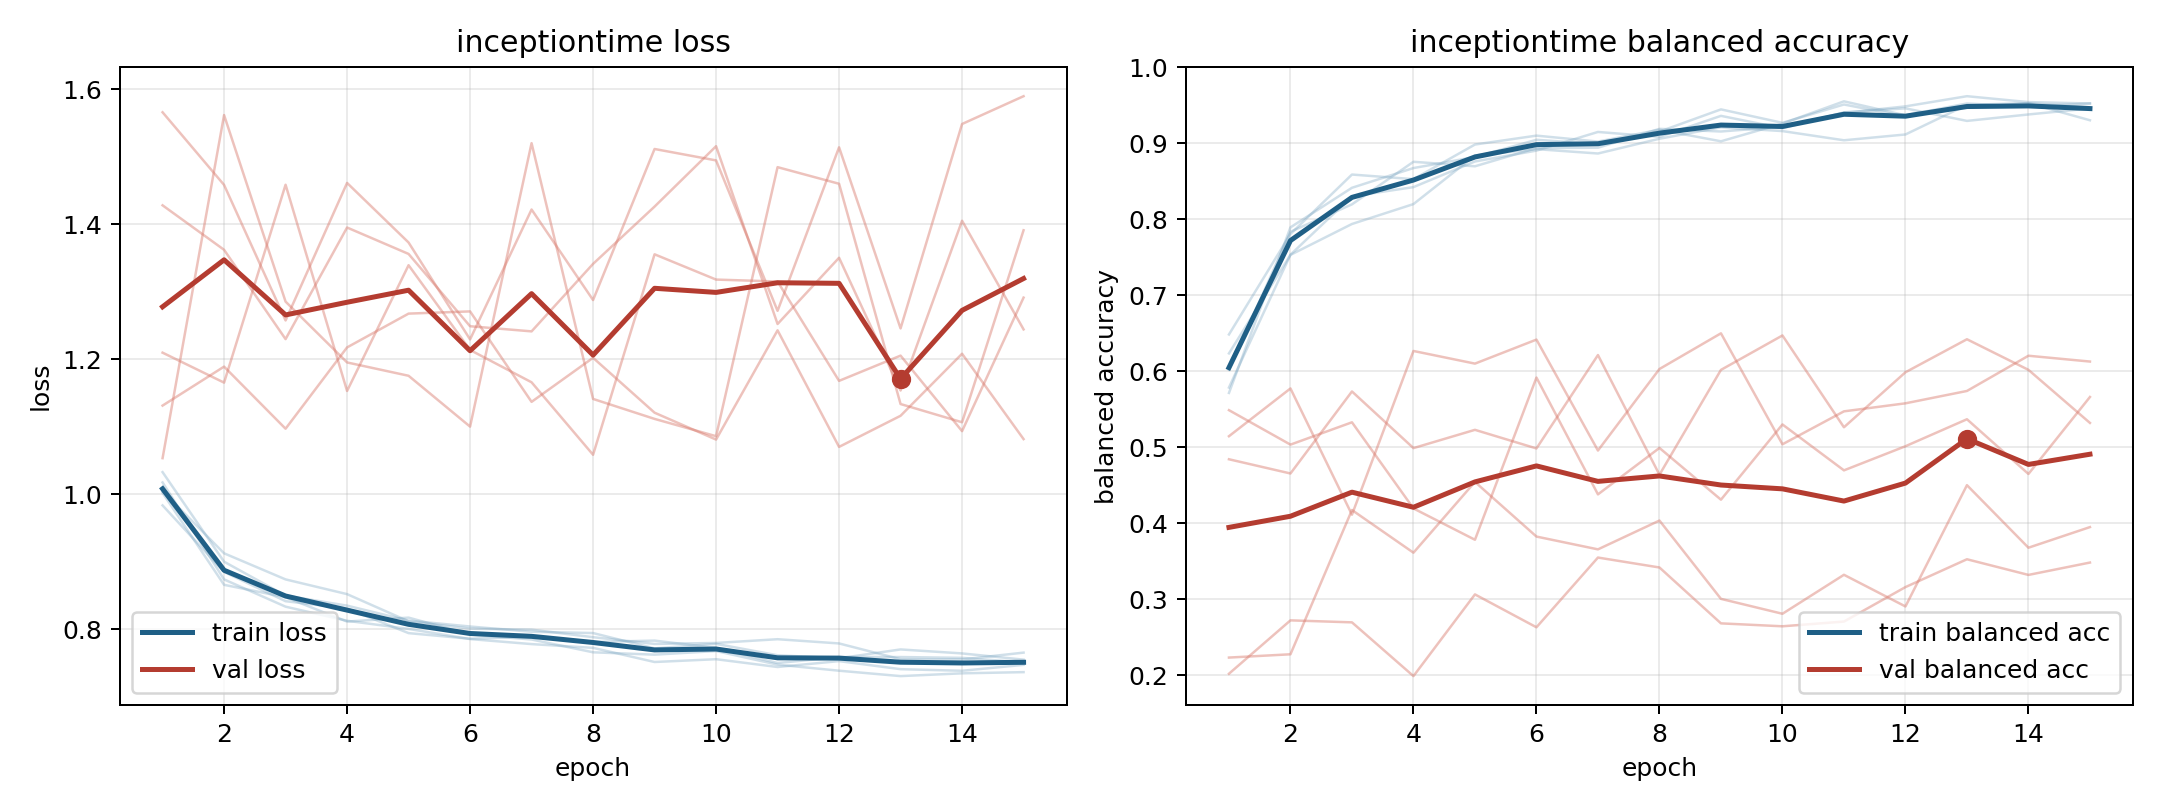

The table this chart was drawn from, first rows:
model, fold, epoch, train_loss, train_balanced_accuracy, val_loss, val_balanced_accuracy
inceptiontime, 1, 1, 1.033, 0.5787, 1.132, 0.4843
inceptiontime, 1, 2, 0.9004, 0.7535, 1.189, 0.4656
inceptiontime, 1, 3, 0.8502, 0.8304, 1.097, 0.5735
inceptiontime, 1, 4, 0.8353, 0.8425, 1.218, 0.499
inceptiontime, 1, 5, 0.8131, 0.8762, 1.268, 0.523
inceptiontime, 1, 6, 0.8044, 0.8905, 1.271, 0.4985
inceptiontime, 1, 7, 0.7966, 0.9151, 1.137, 0.6214
inceptiontime, 1, 8, 0.7947, 0.9086, 1.202, 0.4639
inceptiontime, 1, 9, 0.772, 0.9363, 1.121, 0.6019
inceptiontime, 1, 10, 0.7787, 0.9199, 1.081, 0.6472
inceptiontime, 1, 11, 0.7618, 0.9409, 1.243, 0.5264
inceptiontime, 1, 12, 0.7574, 0.9461, 1.07, 0.5988
inceptiontime, 1, 13, 0.7705, 0.9296, 1.116, 0.6422
inceptiontime, 1, 14, 0.7646, 0.9381, 1.208, 0.602
inceptiontime, 1, 15, 0.7554, 0.946, 1.082, 0.5321
inceptiontime, 2, 1, 1.002, 0.602, 1.428, 0.202
inceptiontime, 2, 2, 0.8661, 0.7837, 1.362, 0.2723
inceptiontime, 2, 3, 0.8478, 0.8198, 1.23, 0.2696
inceptiontime, 2, 4, 0.8117, 0.8758, 1.395, 0.1989
inceptiontime, 2, 5, 0.8176, 0.8699, 1.356, 0.3064
inceptiontime, 2, 6, 0.7927, 0.8938, 1.249, 0.2631
inceptiontime, 2, 7, 0.7852, 0.8943, 1.241, 0.3549
inceptiontime, 2, 8, 0.7662, 0.9191, 1.341, 0.3419
inceptiontime, 2, 9, 0.7627, 0.9157, 1.426, 0.2683
inceptiontime, 2, 10, 0.7681, 0.922, 1.516, 0.2645
inceptiontime, 2, 11, 0.7479, 0.9401, 1.252, 0.2707
inceptiontime, 2, 12, 0.739, 0.9487, 1.35, 0.3161
inceptiontime, 2, 13, 0.731, 0.9621, 1.154, 0.3527
inceptiontime, 2, 14, 0.7351, 0.9544, 1.405, 0.3321
inceptiontime, 2, 15, 0.7369, 0.9525, 1.244, 0.3483
inceptiontime, 3, 1, 1.018, 0.5716, 1.054, 0.5146
inceptiontime, 3, 2, 0.8741, 0.7895, 1.562, 0.5775
inceptiontime, 3, 3, 0.8338, 0.8416, 1.286, 0.4113
inceptiontime, 3, 4, 0.8129, 0.8676, 1.195, 0.6268
inceptiontime, 3, 5, 0.8009, 0.8821, 1.176, 0.6102
inceptiontime, 3, 6, 0.7858, 0.9048, 1.1, 0.6418
inceptiontime, 3, 7, 0.7784, 0.8991, 1.52, 0.4958
inceptiontime, 3, 8, 0.7728, 0.9155, 1.141, 0.6031
inceptiontime, 3, 9, 0.7519, 0.9448, 1.112, 0.6501
inceptiontime, 3, 10, 0.756, 0.9271, 1.086, 0.504
inceptiontime, 3, 11, 0.7445, 0.9512, 1.485, 0.5473
inceptiontime, 3, 12, 0.7532, 0.9355, 1.46, 0.5579
inceptiontime, 3, 13, 0.7412, 0.9478, 1.134, 0.5742
inceptiontime, 3, 14, 0.7389, 0.9529, 1.107, 0.6205
inceptiontime, 3, 15, 0.7476, 0.9476, 1.391, 0.6129
inceptiontime, 4, 1, 0.9838, 0.6485, 1.566, 0.2233
inceptiontime, 4, 2, 0.8852, 0.7807, 1.458, 0.2276
inceptiontime, 4, 3, 0.8419, 0.859, 1.258, 0.4175
inceptiontime, 4, 4, 0.8311, 0.853, 1.461, 0.3613
inceptiontime, 4, 5, 0.7946, 0.8985, 1.373, 0.4545
inceptiontime, 4, 6, 0.7863, 0.9102, 1.23, 0.3825
inceptiontime, 4, 7, 0.7893, 0.9024, 1.422, 0.3657
inceptiontime, 4, 8, 0.7814, 0.918, 1.288, 0.4036
inceptiontime, 4, 9, 0.7836, 0.9028, 1.512, 0.3006
inceptiontime, 4, 10, 0.7727, 0.9261, 1.495, 0.2809
inceptiontime, 4, 11, 0.7503, 0.9554, 1.272, 0.3322
inceptiontime, 4, 12, 0.7592, 0.937, 1.514, 0.2906
inceptiontime, 4, 13, 0.7592, 0.9525, 1.246, 0.4502
inceptiontime, 4, 14, 0.758, 0.9483, 1.549, 0.3679
inceptiontime, 4, 15, 0.7515, 0.9526, 1.59, 0.395
... 15 more rows
